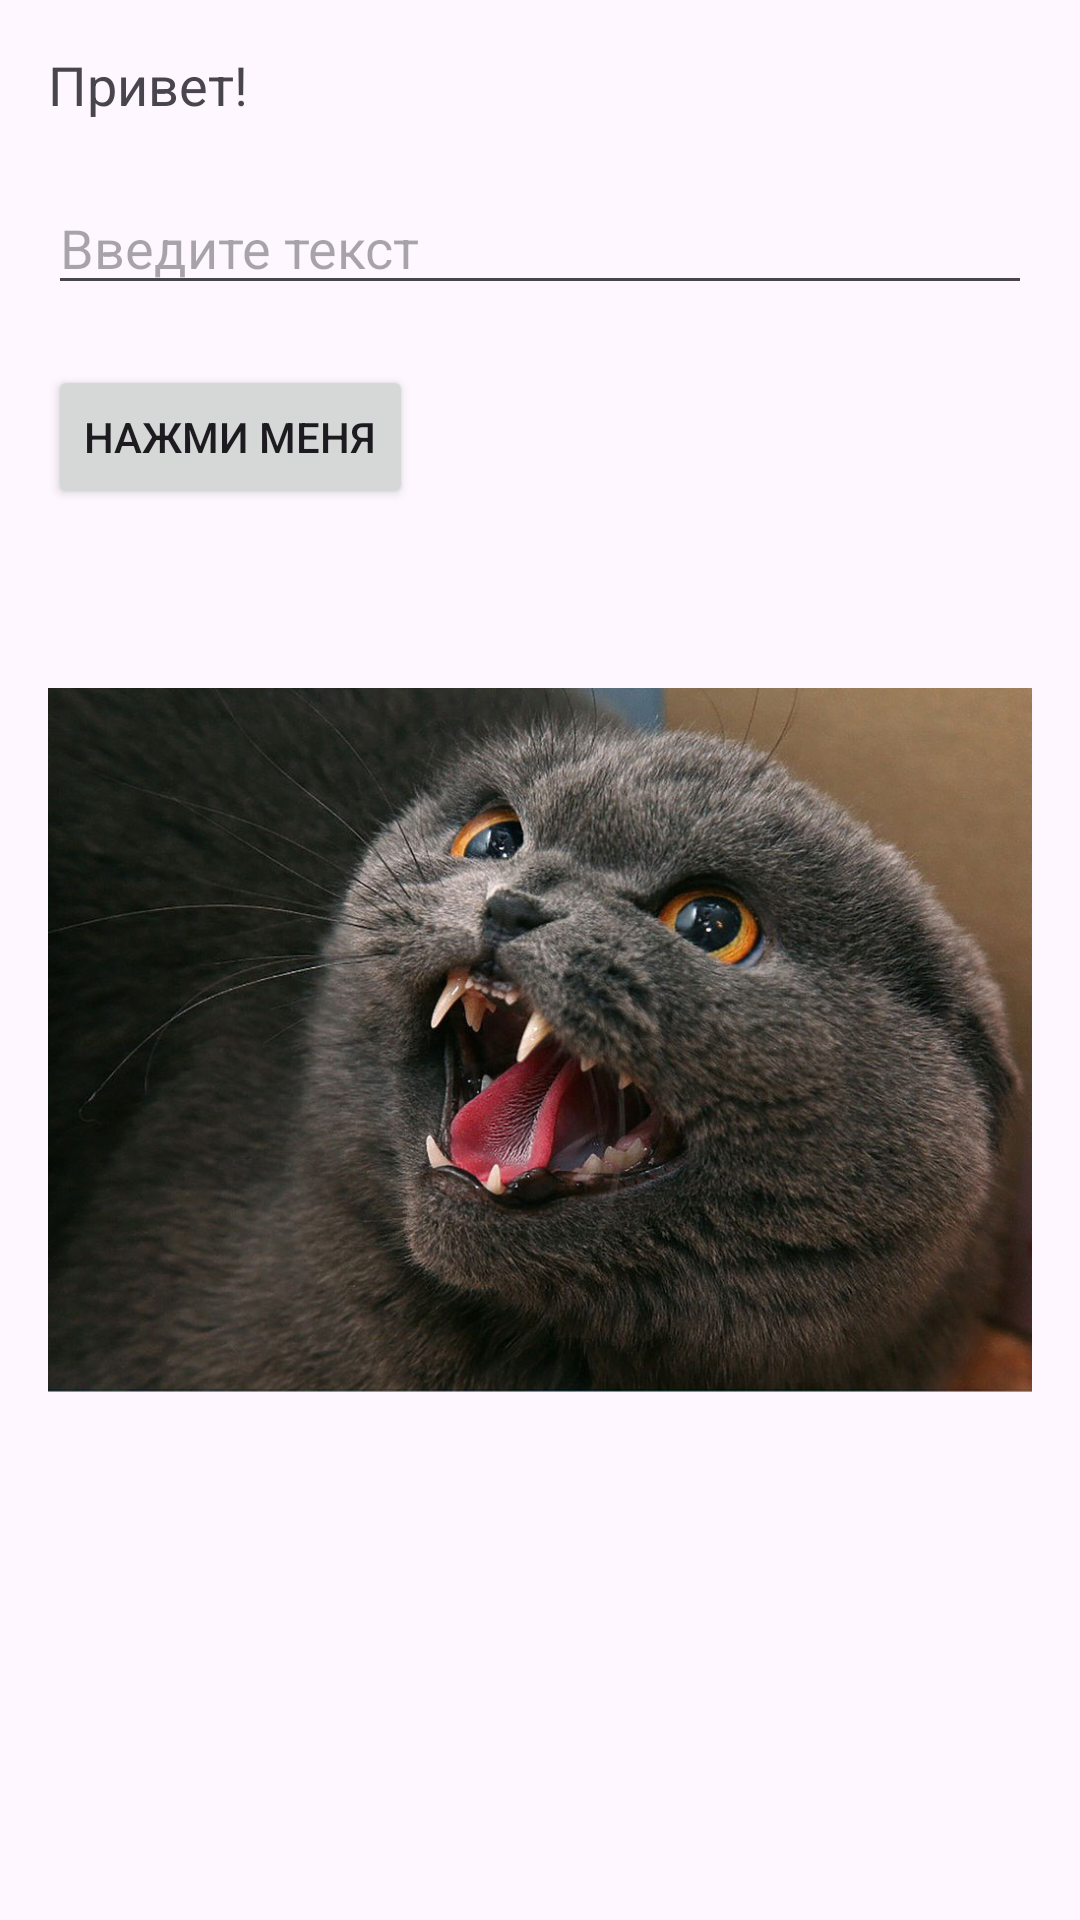

Reconstruct the res/layout file that produces this screen, plus the resources it refers to.
<!-- AndroidManifest.xml: activity theme Theme.Taratin_Yaroslav_Vladimirovich -->
<!-- res/layout/activity_main.xml -->
<?xml version="1.0" encoding="utf-8"?>
<LinearLayout xmlns:android="http://schemas.android.com/apk/res/android"
    android:layout_width="match_parent"
    android:layout_height="match_parent"
    android:orientation="vertical"
    android:padding="16dp">

    
    <TextView
        android:id="@+id/textView"
        android:layout_width="wrap_content"
        android:layout_height="wrap_content"
        android:text="Привет!"
        android:textSize="18sp"
        android:layout_marginBottom="20dp"/>

    
    <EditText
        android:id="@+id/editText"
        android:layout_width="match_parent"
        android:layout_height="wrap_content"
        android:hint="Введите текст"
        android:layout_marginBottom="20dp"/>

    
    <Button
        android:id="@+id/button"
        android:layout_width="wrap_content"
        android:layout_height="wrap_content"
        android:text="Нажми меня"
        android:layout_marginBottom="20dp"/>

    
    <ImageView
        android:id="@+id/imageView"
        android:layout_width="wrap_content"
        android:layout_height="314dp"
        android:contentDescription="Пример картинки"
        android:src="@drawable/sample_image" />

</LinearLayout>
<!-- resources referenced by this layout -->
<resources>
  <!-- drawable sample_image: jpg bitmap (drawable, 138617 bytes) -->
  <style name="Theme.Taratin_Yaroslav_Vladimirovich" parent="Base.Theme.Taratin_Yaroslav_Vladimirovich" />
  <style name="Base.Theme.Taratin_Yaroslav_Vladimirovich" parent="Theme.Material3.DayNight.NoActionBar">
          
          
      </style>
</resources>
